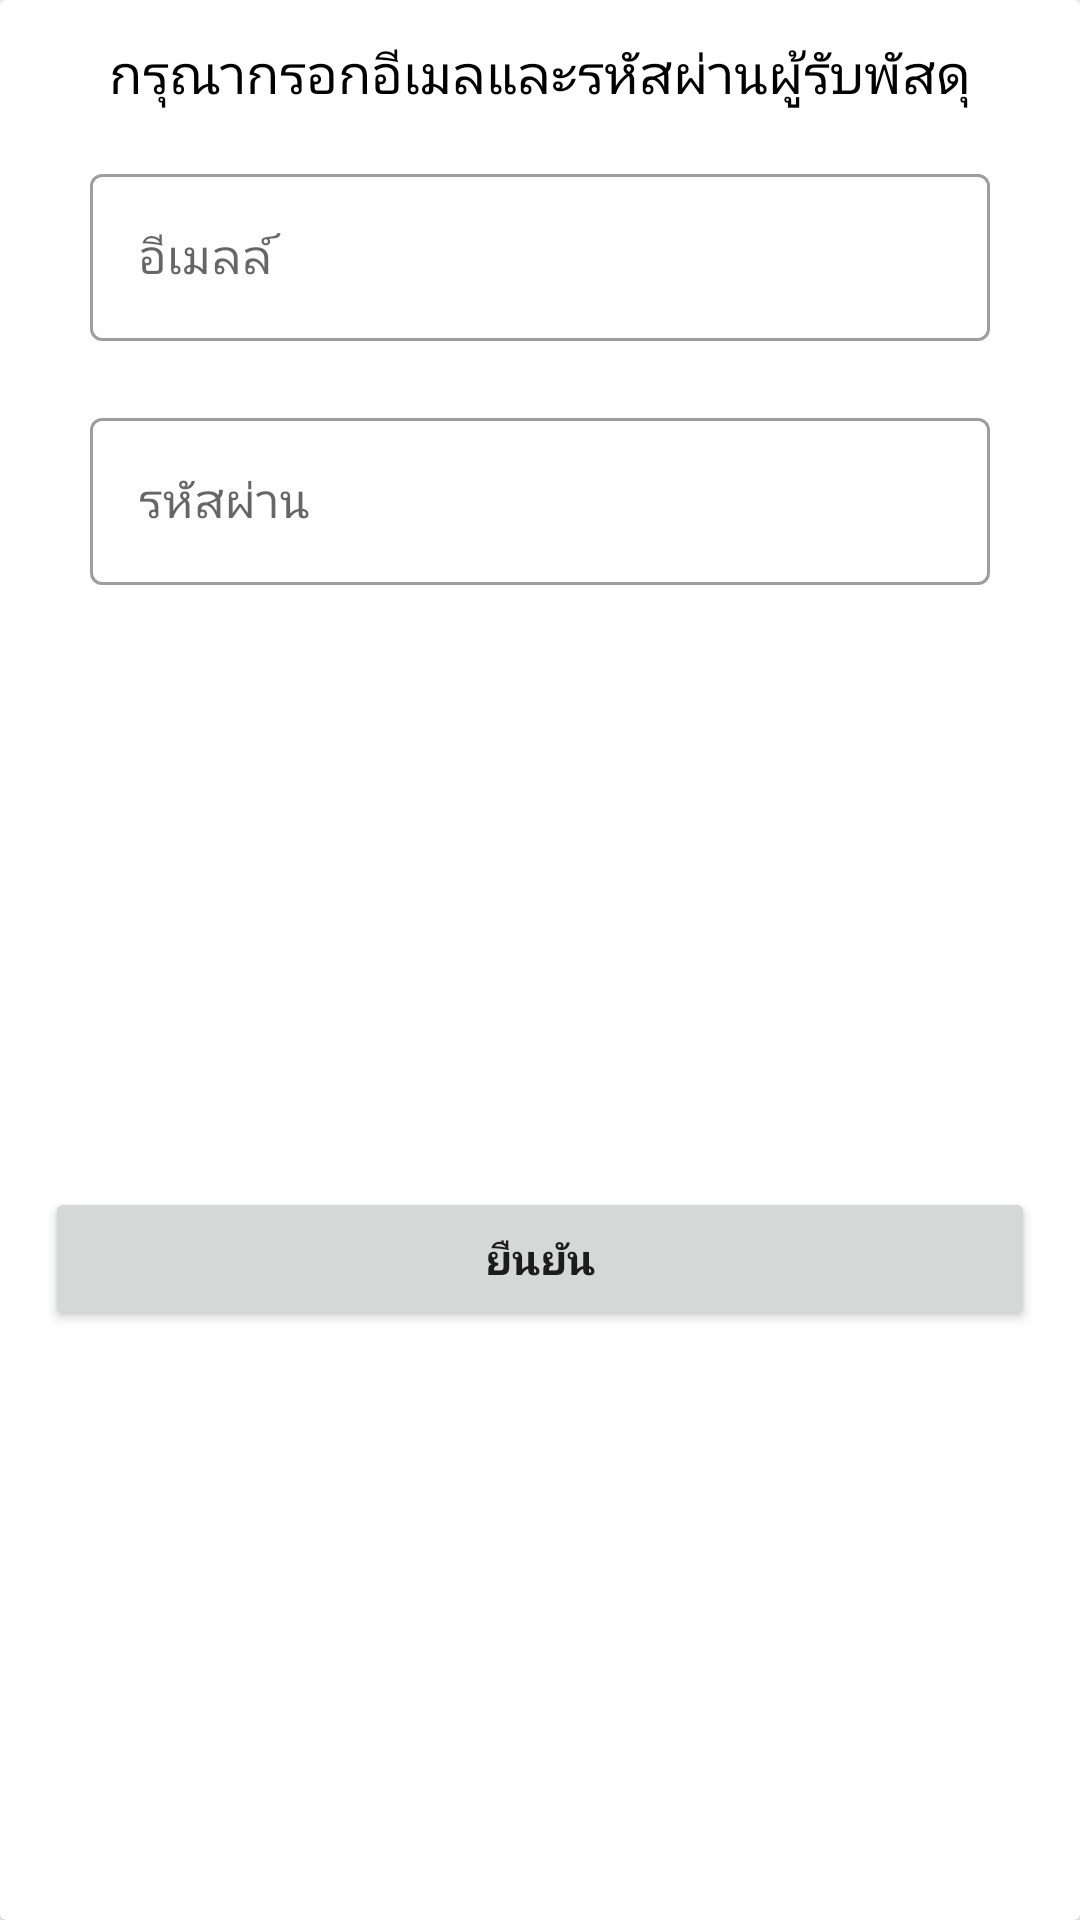

Reconstruct the res/layout file that produces this screen, plus the resources it refers to.
<!-- AndroidManifest.xml: application theme Theme.Tnscpe -->
<!-- res/layout/check_out_parcel_admin.xml -->
<?xml version="1.0" encoding="utf-8"?>
<androidx.constraintlayout.widget.ConstraintLayout xmlns:android="http://schemas.android.com/apk/res/android"
    xmlns:app="http://schemas.android.com/apk/res-auto"
    xmlns:tools="http://schemas.android.com/tools"
    android:layout_width="350dp"
    android:layout_height="wrap_content"
    android:layout_gravity="center">

    <androidx.cardview.widget.CardView
        android:layout_width="match_parent"
        android:layout_height="match_parent"
        app:layout_constraintStart_toStartOf="parent"
        app:layout_constraintTop_toTopOf="parent">

        <androidx.constraintlayout.widget.ConstraintLayout
            android:layout_width="match_parent"
            android:layout_height="match_parent">

            <Button
                android:id="@+id/button_confirm_receiver_password"
                android:layout_width="330dp"
                android:layout_height="wrap_content"
                android:layout_marginStart="8dp"
                android:layout_marginEnd="8dp"
                android:layout_marginBottom="16dp"
                android:fontFamily="sans-serif"
                android:text="@string/confirm"
                android:textStyle="bold"
                app:layout_constraintBottom_toBottomOf="parent"
                app:layout_constraintEnd_toEndOf="parent"
                app:layout_constraintStart_toStartOf="parent"
                app:layout_constraintTop_toBottomOf="@+id/receiver_password_layout" />

            <ImageView
                android:id="@+id/image_receiver_password_cancel"
                android:layout_width="wrap_content"
                android:layout_height="wrap_content"
                android:layout_marginTop="4dp"
                android:layout_marginEnd="4dp"
                app:layout_constraintEnd_toEndOf="parent"
                app:layout_constraintTop_toTopOf="parent"
                app:srcCompat="@drawable/ic_baseline_close_24" />

            <TextView
                android:id="@+id/textView4"
                android:layout_width="match_parent"
                android:layout_height="wrap_content"
                android:layout_marginStart="8dp"
                android:layout_marginTop="8dp"
                android:layout_marginEnd="8dp"
                android:fontFamily="sans-serif"
                android:text="@string/email_and_password_receiver"
                android:textAlignment="center"
                android:textColor="@color/black"
                android:textSize="18dp"
                app:layout_constraintEnd_toEndOf="parent"
                app:layout_constraintStart_toStartOf="parent"
                app:layout_constraintTop_toBottomOf="@+id/image_receiver_password_cancel" />

            <com.google.android.material.textfield.TextInputLayout
                android:id="@+id/receiver_email_layout"
                style="@style/Widget.MaterialComponents.TextInputLayout.OutlinedBox"
                android:layout_width="300dp"
                android:layout_height="wrap_content"
                android:layout_marginTop="16dp"
                android:hint="@string/sign_up_email"
                app:errorEnabled="true"
                app:layout_constraintEnd_toEndOf="parent"
                app:layout_constraintStart_toStartOf="parent"
                app:layout_constraintTop_toBottomOf="@+id/textView4">

                <com.google.android.material.textfield.TextInputEditText
                    android:id="@+id/receiver_email"
                    android:layout_width="match_parent"
                    android:layout_height="wrap_content"
                    android:inputType="textEmailAddress"
                    android:singleLine="true" />
            </com.google.android.material.textfield.TextInputLayout>

            <com.google.android.material.textfield.TextInputLayout
                android:id="@+id/receiver_password_layout"
                style="@style/Widget.MaterialComponents.TextInputLayout.OutlinedBox"
                android:layout_width="300dp"
                android:layout_height="wrap_content"
                android:hint="@string/sign_up_password"
                app:errorEnabled="true"
                app:layout_constraintEnd_toEndOf="parent"
                app:layout_constraintStart_toStartOf="parent"
                app:layout_constraintTop_toBottomOf="@+id/receiver_email_layout">

                <com.google.android.material.textfield.TextInputEditText
                    android:id="@+id/receiver_password"
                    android:layout_width="match_parent"
                    android:layout_height="wrap_content"
                    android:inputType="textPassword"
                    android:singleLine="true" />
            </com.google.android.material.textfield.TextInputLayout>

        </androidx.constraintlayout.widget.ConstraintLayout>

    </androidx.cardview.widget.CardView>

</androidx.constraintlayout.widget.ConstraintLayout>
<!-- resources referenced by this layout -->
<resources>
  <string name="confirm">ยืนยัน</string>
  <string name="email_and_password_receiver">กรุณากรอกอีเมลและรหัสผ่านผู้รับพัสดุ</string>
  <string name="sign_up_email">อีเมลล์</string>
  <string name="sign_up_password">รหัสผ่าน</string>
  <style name="Theme.Tnscpe" parent="Theme.MaterialComponents.DayNight.DarkActionBar">
          
          <item name="colorPrimary">@color/purple_500</item>
          <item name="colorPrimaryVariant">@color/purple_700</item>
          <item name="colorOnPrimary">@color/white</item>
          
          <item name="colorSecondary">@color/teal_200</item>
          <item name="colorSecondaryVariant">@color/teal_700</item>
          <item name="colorOnSecondary">@color/black</item>
          
          <item name="android:statusBarColor" tools:targetApi="l">?attr/colorPrimaryVariant</item>
          
      </style>
  <!-- not gathered from this repository: default colours our renderer supplied (Android Studio template values) -->
  <color name="purple_500">#FF6200EE</color>
  <color name="purple_700">#FF3700B3</color>
  <color name="teal_200">#FF03DAC5</color>
  <color name="teal_700">#FF018786</color>
  <color name="black">#FF000000</color>
  <color name="white">#FFFFFFFF</color>
</resources>
